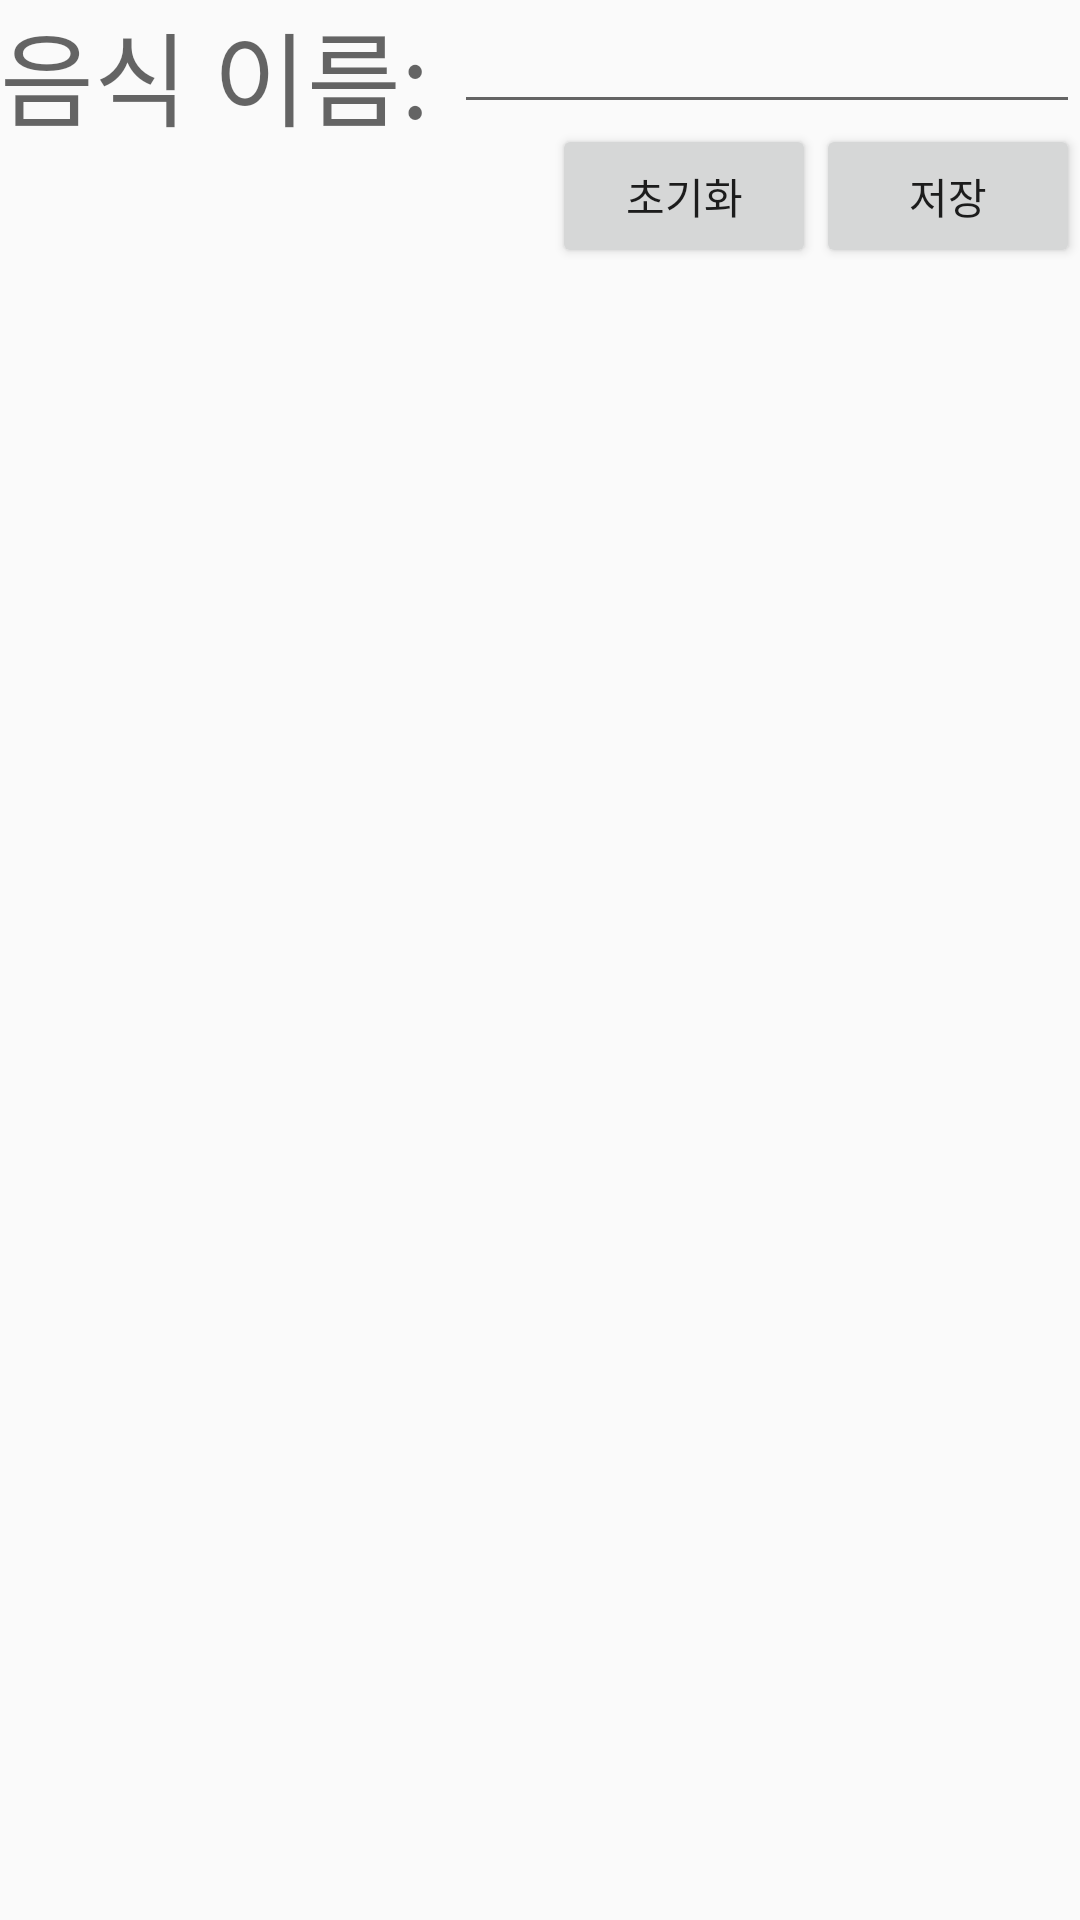

Layout XML and referenced resources for this Android screen:
<!-- AndroidManifest.xml: application theme Theme.AppCompat.Light.NoActionBar -->
<!-- res/layout/activity_memo.xml -->
<?xml version="1.0" encoding="utf-8"?>
<RelativeLayout xmlns:android="http://schemas.android.com/apk/res/android"
    xmlns:app="http://schemas.android.com/apk/res-auto"
    xmlns:tools="http://schemas.android.com/tools"
    android:layout_width="match_parent"
    android:layout_height="match_parent"
    tools:context=".MemoActivity">

    <TextView
        android:id="@+id/tv"
        android:layout_width="wrap_content"
        android:layout_height="wrap_content"
        android:text="음식 이름: "
        android:textAppearance="@style/TextAppearance.AppCompat.Display1" />
    <EditText
        android:layout_width="match_parent"
        android:layout_height="wrap_content"
        android:layout_toRightOf="@id/tv"
        android:id="@+id/et_name"/>
    <Button
        android:layout_width="wrap_content"
        android:layout_height="wrap_content"
        android:layout_alignParentRight="true"
        android:layout_below="@id/et_name"
        android:id="@+id/btn"
        android:text="저장"/>
    <Button
        android:layout_width="wrap_content"
        android:layout_height="wrap_content"
        android:layout_toLeftOf="@id/btn"
        android:text="초기화"
        android:id="@+id/reset_btn"
        android:layout_below="@id/et_name"
        android:onClick="reset_click"/>
    <ListView
        android:layout_width="match_parent"
        android:layout_height="wrap_content"
        android:layout_below="@id/btn"
        android:id="@+id/list"
        />
</RelativeLayout>
<!-- resources referenced by this layout -->
<resources>

</resources>
